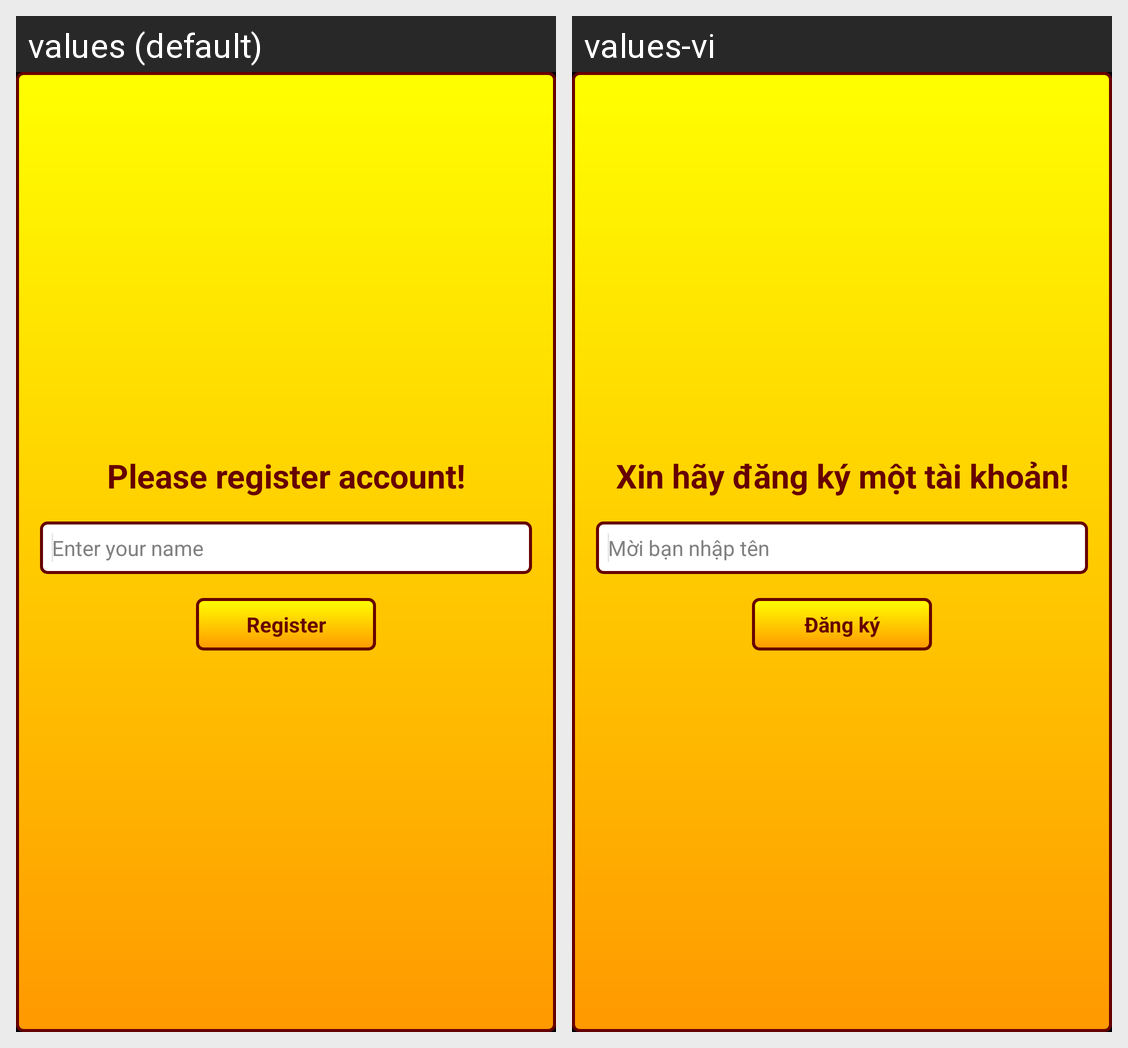

For this localized Android screen grid, give each drawn string resource with its value in every locale shown.
Android screen res/layout/dialog_register.xml rendered under 2 locales, left to right: values (default), values-vi. Device: Nexus 5 (rendered at 1080×1920; each locale shown at half size, 540×960, under a caption strip naming it); theme android:Theme.Black.NoTitleBar.Fullscreen.
Strings drawn on this screen, with the default value and each locale's value (text and hints the layout hard-codes, and strings that could not be matched under every locale, appear in the picture but are not listed):

msg_register
  values: Please register account!
  values-vi: Xin hãy đăng ký một tài khoản!

msg_your_name
  values: Enter your name
  values-vi: Mời bạn nhập tên

btn_register
  values: Register
  values-vi: Đăng ký
